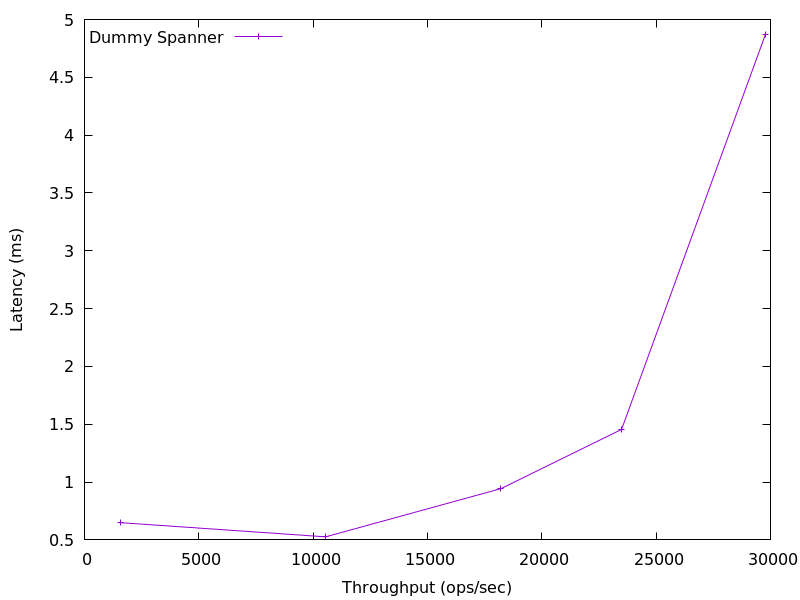

The table this chart was drawn from, first rows:
1591.3236229201143, 0.648922
10542, 0.5264
18216, 0.9437
23491, 1.456
29784, 4.872
